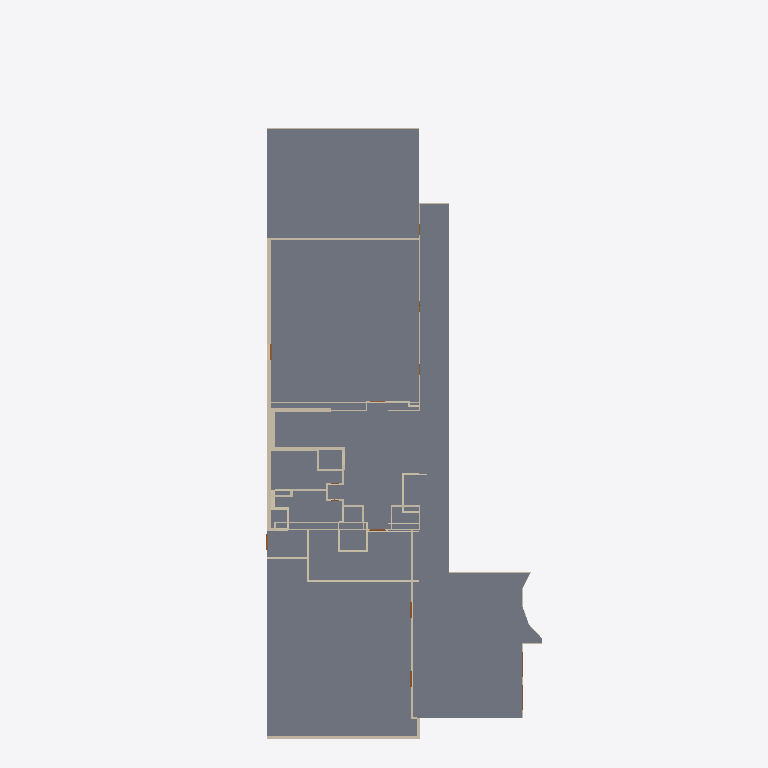
Plan cut of the same IFC building model at storey 'BuildingStorey_517cm' (level 5.17 m, cut at 6.57 m), seen from above with north up, elements coloured by IFC class (only those large enough to see are counted): 47 walls (beige), 27 slabs (grey), 5 doors (brown). Cut surfaces are drawn darker.
Extent 47.3 m × 80.8 m × 22.4 m (x, y, z). Storeys (5): BuildingStorey_-595cm at -5.95 m; BuildingStorey_5cm at 0.05 m; BuildingStorey_517cm at 5.17 m; BuildingStorey_1029cm at 10.29 m; BuildingStorey_1558cm at 15.58 m. Elements (379): 219 IfcWall, 88 IfcSlab, 47 IfcDoor, 24 IfcRoof, 1 IfcWindow.

HEADER;
FILE_DESCRIPTION(('ViewDefinition [DesignTransferView_V1.0]','RevitIdentifiers [ContentGUID: , VersionGUID: 91aad4f8-1b33-43cb-af05-3da3c981c527, NumberOfSaves: 128]','CoordinateReference [CoordinateBase: Shared Coordinates, ProjectSite: Default Site]'),'2;1');
FILE_NAME('DigitMan_Model_POLIMI-Edificio10_IFC_DesignTransferView.ifc','2024-10-23T17:15:47+01:00',(''),(''),'ODA SDAI 22.12','Autodesk Revit 23.1.50.23 (ITA) - IFC 23.4.0.0','');
FILE_SCHEMA(('IFC4'));
ENDSEC;
DATA;
#27=IFCPROJECT('3$gs5SJ4XC4fi69G$dtmE9',#18,'',$,$,'','',(#22),#99675);
#55=IFCSITE('3$gs5SJ4XC4fi69G$dtmEB',#18,'Default',$,$,#54,$,$,.ELEMENT.,(44,29,18,265686),(11,12,55,490570),0.0,$,$);
#32=IFCBUILDING('3$gs5SJ4XC4fi69G$dtmE8',#18,'Scuola Primaria Piero Calamandrei',$,$,#30,$,'Scuola Primaria Piero Calamandrei',.ELEMENT.,$,$,#31);
#36=IFCBUILDINGSTOREY('18PXJobvfCSviIeLR5hFSi',#18,'BuildingStorey_-595cm',$,'Livello:Livello',#35,$,'BuildingStorey_-595cm',.ELEMENT.,-595.00008);
#40=IFCBUILDINGSTOREY('18PXJobvfCSviIeLR5hFSZ',#18,'BuildingStorey_5cm',$,'Livello:Livello',#39,$,'BuildingStorey_5cm',.ELEMENT.,4.9999392);
#44=IFCBUILDINGSTOREY('18PXJobvfCSviIeLR5hFSY',#18,'BuildingStorey_517cm',$,'Livello:Livello',#43,$,'BuildingStorey_517cm',.ELEMENT.,516.9999312);
#48=IFCBUILDINGSTOREY('18PXJobvfCSviIeLR5hFSX',#18,'BuildingStorey_1029cm',$,'Livello:Livello',#47,$,'BuildingStorey_1029cm',.ELEMENT.,1028.9999232);
#52=IFCBUILDINGSTOREY('09v_v_n4fAFfxJ8nui3e$y',#18,'BuildingStorey_1558cm',$,'Livello:Livello',#51,$,'BuildingStorey_1558cm',.ELEMENT.,1558.0001352000002);
#86106=IFCSLAB('18PXJobvfCSviIeLR5hFOV',#18,'Pavimento:FL_POLIMI-LC_InternalFloor_IH-E:463668',$,'Pavimento:FL_POLIMI-LC_InternalFloor_IH-E',#86063,#86105,'463668',.FLOOR.);
#90230=IFCSLAB('18PXJobvfCSviIeLR5hFm8',#18,'Pavimento:FL_POLIMI-LC_InternalFloor IH-IH:465187',$,'Pavimento:FL_POLIMI-LC_InternalFloor IH-IH',#90214,#90229,'465187',.FLOOR.);
#87845=IFCSLAB('18PXJobvfCSviIeLR5hF3n',#18,'Pavimento:FL_POLIMI-LC_InternalFloor IH-IH:464346',$,'Pavimento:FL_POLIMI-LC_InternalFloor IH-IH',#87822,#87844,'464346',.FLOOR.);
#90290=IFCSLAB('18PXJobvfCSviIeLR5hFmN',#18,'Pavimento:FL_POLIMI-LC_InternalFloor IH-IH:465212',$,'Pavimento:FL_POLIMI-LC_InternalFloor IH-IH',#90274,#90289,'465212',.FLOOR.);
#88269=IFCSLAB('18PXJobvfCSviIeLR5hFD6',#18,'Pavimento:FL_POLIMI-LC_InternalFloor IH-IH:464493',$,'Pavimento:FL_POLIMI-LC_InternalFloor IH-IH',#88210,#88268,'464493',.FLOOR.);
#87983=IFCSLAB('18PXJobvfCSviIeLR5hFCv',#18,'Pavimento:FL_POLIMI-LC_InternalFloor IH-IH:464402',$,'Pavimento:FL_POLIMI-LC_InternalFloor IH-IH',#87956,#87982,'464402',.FLOOR.);
#86368=IFCSLAB('18PXJobvfCSviIeLR5hFRD',#18,'Pavimento:FL_POLIMI-LC_InternalFloor_IH-E:463846',$,'Pavimento:FL_POLIMI-LC_InternalFloor_IH-E',#86352,#86367,'463846',.FLOOR.);
#90541=IFCSLAB('18PXJobvfCSviIeLR5hFoZ',#18,'Pavimento:FL_POLIMI-LC_InternalFloor_IH-IH_Toilet:465288',$,'Pavimento:FL_POLIMI-LC_InternalFloor_IH-IH_Toilet',#90514,#90540,'465288',.FLOOR.);
#90857=IFCSLAB('18PXJobvfCSviIeLR5hFyk',#18,'Pavimento:Default:465413',$,'Pavimento:Default',#90841,#90856,'465413',.FLOOR.);
#90674=IFCSLAB('18PXJobvfCSviIeLR5hFoS',#18,'Pavimento:FL_POLIMI-LC_InternalFloor_IH-IH_Toilet:465335',$,'Pavimento:FL_POLIMI-LC_InternalFloor_IH-IH_Toilet',#90643,#90673,'465335',.FLOOR.);
#88870=IFCSLAB('18PXJobvfCSviIeLR5hF9L',#18,'Pavimento:FL_POLIMI-LC_InternalFloor IH-IH:464766',$,'Pavimento:FL_POLIMI-LC_InternalFloor IH-IH',#88854,#88869,'464766',.FLOOR.);
#87663=IFCSLAB('18PXJobvfCSviIeLR5hF2V',#18,'Pavimento:FL_POLIMI-LC_InternalFloor IH-IH:464308',$,'Pavimento:FL_POLIMI-LC_InternalFloor IH-IH',#87647,#87662,'464308',.FLOOR.);
#88168=IFCSLAB('18PXJobvfCSviIeLR5hFD$',#18,'Pavimento:FL_POLIMI-LC_InternalFloor IH-IH:464468',$,'Pavimento:FL_POLIMI-LC_InternalFloor IH-IH',#88145,#88167,'464468',.FLOOR.);
#31168=IFCWALL('18PXJobvfCSviIeLR5hFSL',#18,'Muro di base:WL_POLIMI-LC_EW02:463422',$,'Muro di base:WL_POLIMI-LC_EW02',#31142,#31167,'463422',.NOTDEFINED.);
#90350=IFCSLAB('18PXJobvfCSviIeLR5hFna',#18,'Pavimento:Default:465231',$,'Pavimento:Default',#90334,#90349,'465231',.FLOOR.);
#89050=IFCSLAB('18PXJobvfCSviIeLR5hFAS',#18,'Pavimento:FL_POLIMI-LC_InternalFloor IH-IH:464823',$,'Pavimento:FL_POLIMI-LC_InternalFloor IH-IH',#89034,#89049,'464823',.FLOOR.);
#28645=IFCWALL('18PXJobvfCSviIeLR5hFSP',#18,'Muro di base:WL_POLIMI-LC_EW01:463410',$,'Muro di base:WL_POLIMI-LC_EW01',#28617,#28644,'463410',.NOTDEFINED.);
#90470=IFCSLAB('18PXJobvfCSviIeLR5hFnU',#18,'Pavimento:Default:465269',$,'Pavimento:Default',#90454,#90469,'465269',.FLOOR.);
#46319=IFCWALL('18PXJobvfCSviIeLR5hFTO',#18,'Muro di base:WL_POLIMI-LC_IW02:463475',$,'Muro di base:WL_POLIMI-LC_IW02',#46307,#46318,'463475',.NOTDEFINED.);
#89357=IFCSLAB('18PXJobvfCSviIeLR5hFqz',#18,'Pavimento:FL_POLIMI-LC_InternalFloor IH-IH:464918',$,'Pavimento:FL_POLIMI-LC_InternalFloor IH-IH',#89334,#89356,'464918',.FLOOR.);
#36416=IFCWALL('18PXJobvfCSviIeLR5hFTc',#18,'Muro di base:WL_POLIMI-LC_EW03:463437',$,'Muro di base:WL_POLIMI-LC_EW03',#36393,#36415,'463437',.NOTDEFINED.);
#67318=IFCWALL('18PXJobvfCSviIeLR5hFVm',#18,'Muro di base:WL_POLIMI-LC_IW02:463579',$,'Muro di base:WL_POLIMI-LC_IW02',#67299,#67317,'463579',.NOTDEFINED.);
#89110=IFCSLAB('18PXJobvfCSviIeLR5hFBc',#18,'Pavimento:Default:464845',$,'Pavimento:Default',#89094,#89109,'464845',.FLOOR.);
#88041=IFCSLAB('18PXJobvfCSviIeLR5hFCV',#18,'Pavimento:FL_POLIMI-LC_InternalFloor IH-IH:464436',$,'Pavimento:FL_POLIMI-LC_InternalFloor IH-IH',#88025,#88040,'464436',.FLOOR.);
#89720=IFCSLAB('18PXJobvfCSviIeLR5hFs$',#18,'Pavimento:FL_POLIMI-LC_InternalFloor_IH-IH_Toilet:465044',$,'Pavimento:FL_POLIMI-LC_InternalFloor_IH-IH_Toilet',#89704,#89719,'465044',.FLOOR.);
#67400=IFCWALL('18PXJobvfCSviIeLR5hFVt',#18,'Muro di base:WL_POLIMI-LC_IW01:463580',$,'Muro di base:WL_POLIMI-LC_IW01',#67380,#67399,'463580',.NOTDEFINED.);
#40871=IFCWALL('18PXJobvfCSviIeLR5hFTF',#18,'Muro di base:WL_POLIMI-LC_IW02:463460',$,'Muro di base:WL_POLIMI-LC_IW02',#40859,#40870,'463460',.NOTDEFINED.);
#90739=IFCSLAB('18PXJobvfCSviIeLR5hFpq',#18,'Pavimento:FL_POLIMI-LC_InternalFloor_IH-IH_Toilet:465375',$,'Pavimento:FL_POLIMI-LC_InternalFloor_IH-IH_Toilet',#90716,#90738,'465375',.FLOOR.);
#36243=IFCWALL('18PXJobvfCSviIeLR5hFTW',#18,'Muro di base:WL_POLIMI-LC_EW02:463435',$,'Muro di base:WL_POLIMI-LC_EW02',#36218,#36242,'463435',.NOTDEFINED.);
#67844=IFCWALL('18PXJobvfCSviIeLR5hFVA',#18,'Muro di base:WL_POLIMI-LC_IW01:463585',$,'Muro di base:WL_POLIMI-LC_IW01',#67825,#67843,'463585',.NOTDEFINED.);
#89812=IFCSLAB('18PXJobvfCSviIeLR5hFsF',#18,'Pavimento:Default:465060',$,'Pavimento:Default',#89789,#89811,'465060',.FLOOR.);
#33500=IFCWALL('18PXJobvfCSviIeLR5hFTf',#18,'Muro di base:WL_POLIMI-LC_CurtainWall:463426',$,'Muro di base:WL_POLIMI-LC_CurtainWall',#33476,#33499,'463426',.NOTDEFINED.);
#89230=IFCSLAB('18PXJobvfCSviIeLR5hFBO',#18,'Pavimento:FL_POLIMI-LC_InternalFloor IH-IH:464883',$,'Pavimento:FL_POLIMI-LC_InternalFloor IH-IH',#89214,#89229,'464883',.FLOOR.);
#48867=IFCWALL('18PXJobvfCSviIeLR5hFTH',#18,'Muro di base:WL_POLIMI-LC_CurtainWall150:463482',$,'Muro di base:WL_POLIMI-LC_CurtainWall150',#48855,#48866,'463482',.NOTDEFINED.);
#36331=IFCWALL('18PXJobvfCSviIeLR5hFTd',#18,'Muro di base:WL_POLIMI-LC_EW02:463436',$,'Muro di base:WL_POLIMI-LC_EW02',#36305,#36330,'463436',.NOTDEFINED.);
#90050=IFCSLAB('18PXJobvfCSviIeLR5hFtR',#18,'Pavimento:Default:465136',$,'Pavimento:Default',#90034,#90049,'465136',.FLOOR.);
#67237=IFCWALL('18PXJobvfCSviIeLR5hFVn',#18,'Muro di base:WL_POLIMI-LC_IW03:463578',$,'Muro di base:WL_POLIMI-LC_IW03',#67225,#67236,'463578',.NOTDEFINED.);
#62616=IFCWALL('18PXJobvfCSviIeLR5hFUO',#18,'Muro di base:WL_POLIMI-LC_IW03:463539',$,'Muro di base:WL_POLIMI-LC_IW03',#62604,#62615,'463539',.NOTDEFINED.);
#22138=IFCWALL('18PXJobvfCSviIeLR5hFSp',#18,'Muro di base:WL_POLIMI-LC_CurtainWall150:463384',$,'Muro di base:WL_POLIMI-LC_CurtainWall150',#22110,#22137,'463384',.NOTDEFINED.);
#41359=IFCWALL('18PXJobvfCSviIeLR5hFTD',#18,'Muro di base:WL_POLIMI-LC_IW02:463462',$,'Muro di base:WL_POLIMI-LC_IW02',#41046,#41358,'463462',.NOTDEFINED.);
#37549=IFCWALL('18PXJobvfCSviIeLR5hFTz',#18,'Muro di base:WL_POLIMI-LC_EW03:463446',$,'Muro di base:WL_POLIMI-LC_EW03',#37321,#37548,'463446',.NOTDEFINED.);
#65626=IFCWALL('18PXJobvfCSviIeLR5hFVf',#18,'Muro di base:WL_POLIMI-LC_IW02:463554',$,'Muro di base:WL_POLIMI-LC_IW02',#65614,#65625,'463554',.NOTDEFINED.);
#67735=IFCWALL('18PXJobvfCSviIeLR5hFVB',#18,'Muro di base:WL_POLIMI-LC_IW05_Toilet:463584',$,'Muro di base:WL_POLIMI-LC_IW05_Toilet',#67723,#67734,'463584',.NOTDEFINED.);
#51694=IFCWALL('18PXJobvfCSviIeLR5hFUj',#18,'Muro di base:WL_POLIMI-LC_FC300:463494',$,'Muro di base:WL_POLIMI-LC_FC300',#51682,#51693,'463494',.NOTDEFINED.);
#68146=IFCWALL('18PXJobvfCSviIeLR5hFVE',#18,'Muro di base:WL_POLIMI-LC_IW06_Toilet:463589',$,'Muro di base:WL_POLIMI-LC_IW06_Toilet',#68134,#68145,'463589',.NOTDEFINED.);
#90110=IFCSLAB('18PXJobvfCSviIeLR5hFme',#18,'Pavimento:FL_POLIMI-LC_InternalFloor IH-IH:465155',$,'Pavimento:FL_POLIMI-LC_InternalFloor IH-IH',#90094,#90109,'465155',.FLOOR.);
#90599=IFCSLAB('18PXJobvfCSviIeLR5hFoC',#18,'Pavimento:FL_POLIMI-LC_InternalFloor_IH-IH_Toilet:465319',$,'Pavimento:FL_POLIMI-LC_InternalFloor_IH-IH_Toilet',#90583,#90598,'465319',.FLOOR.);
#45976=IFCWALL('18PXJobvfCSviIeLR5hFT5',#18,'Muro di base:WL_POLIMI-LC_IW02:463470',$,'Muro di base:WL_POLIMI-LC_IW02',#45964,#45975,'463470',.NOTDEFINED.);
#90797=IFCSLAB('18PXJobvfCSviIeLR5hFpU',#18,'Pavimento:FL_POLIMI-LC_InternalFloor IH-IH:465397',$,'Pavimento:FL_POLIMI-LC_InternalFloor IH-IH',#90781,#90796,'465397',.FLOOR.);
#30449=IFCWALL('18PXJobvfCSviIeLR5hFSV',#18,'Muro di base:WL_POLIMI-LC_EW01:463412',$,'Muro di base:WL_POLIMI-LC_EW01',#30425,#30448,'463412',.NOTDEFINED.);
#43600=IFCWALL('18PXJobvfCSviIeLR5hFT2',#18,'Muro di base:WL_POLIMI-LC_IW02:463465',$,'Muro di base:WL_POLIMI-LC_IW02',#43588,#43599,'463465',.NOTDEFINED.);
#56646=IFCWALL('18PXJobvfCSviIeLR5hFUp',#18,'Muro di base:WL_POLIMI-LC_IW02:463512',$,'Muro di base:WL_POLIMI-LC_IW02',#56634,#56645,'463512',.NOTDEFINED.);
#67513=IFCWALL('18PXJobvfCSviIeLR5hFVs',#18,'Muro di base:WL_POLIMI-LC_FC300:463581',$,'Muro di base:WL_POLIMI-LC_FC300',#67494,#67512,'463581',.NOTDEFINED.);
#40985=IFCWALL('18PXJobvfCSviIeLR5hFTE',#18,'Muro di base:WL_POLIMI-LC_IW02:463461',$,'Muro di base:WL_POLIMI-LC_IW02',#40973,#40984,'463461',.NOTDEFINED.);
#45903=IFCWALL('18PXJobvfCSviIeLR5hFT6',#18,'Muro di base:WL_POLIMI-LC_IW02:463469',$,'Muro di base:WL_POLIMI-LC_IW02',#45891,#45902,'463469',.NOTDEFINED.);
#67587=IFCWALL('18PXJobvfCSviIeLR5hFVr',#18,'Muro di base:WL_POLIMI-LC_FC300:463582',$,'Muro di base:WL_POLIMI-LC_FC300',#67575,#67586,'463582',.NOTDEFINED.);
#46049=IFCWALL('18PXJobvfCSviIeLR5hFT4',#18,'Muro di base:WL_POLIMI-LC_IW02:463471',$,'Muro di base:WL_POLIMI-LC_IW02',#46037,#46048,'463471',.NOTDEFINED.);
#54528=IFCWALL('18PXJobvfCSviIeLR5hFUw',#18,'Muro di base:WL_POLIMI-LC_IW04:463505',$,'Muro di base:WL_POLIMI-LC_IW04',#54516,#54527,'463505',.NOTDEFINED.);
#67992=IFCWALL('18PXJobvfCSviIeLR5hFV8',#18,'Muro di base:WL_POLIMI-LC_IW05_Toilet:463587',$,'Muro di base:WL_POLIMI-LC_IW05_Toilet',#67980,#67991,'463587',.NOTDEFINED.);
#67661=IFCWALL('18PXJobvfCSviIeLR5hFVq',#18,'Muro di base:WL_POLIMI-LC_FC300:463583',$,'Muro di base:WL_POLIMI-LC_FC300',#67649,#67660,'463583',.NOTDEFINED.);
#81449=IFCWALL('18PXJobvfCSviIeLR5hFOs',#18,'Muro di base:WL_POLIMI-LC_FC300:463645',$,'Muro di base:WL_POLIMI-LC_FC300',#81237,#81448,'463645',.NOTDEFINED.);
#51620=IFCWALL('18PXJobvfCSviIeLR5hFUk',#18,'Muro di base:WL_POLIMI-LC_IW03:463493',$,'Muro di base:WL_POLIMI-LC_IW03',#51608,#51619,'463493',.NOTDEFINED.);
#65480=IFCWALL('18PXJobvfCSviIeLR5hFVh',#18,'Muro di base:WL_POLIMI-LC_IW02:463552',$,'Muro di base:WL_POLIMI-LC_IW02',#65468,#65479,'463552',.NOTDEFINED.);
#56720=IFCWALL('18PXJobvfCSviIeLR5hFUo',#18,'Muro di base:WL_POLIMI-LC_FC300:463513',$,'Muro di base:WL_POLIMI-LC_FC300',#56708,#56719,'463513',.NOTDEFINED.);
#28527=IFCDOOR('18PXJobvfCSviIeLR5hFSR',#18,'Doors_ExtDbl_Flush:DR_5486x6400cm-2shutters:463408',$,'Doors_ExtDbl_Flush:DR_5486x6400cm-2shutters',#97819,#28523,'463408',209.99988479999996,179.99994479999978,.DOOR.,.DOUBLE_DOOR_SINGLE_SWING.,$);
#33659=IFCWALL('18PXJobvfCSviIeLR5hFTl',#18,'Muro di base:WL_POLIMI-LC_EW02:463428',$,'Muro di base:WL_POLIMI-LC_EW02',#33647,#33658,'463428',.NOTDEFINED.);
#33342=IFCDOOR('18PXJobvfCSviIeLR5hFSK',#18,'Doors_ExtDbl_Flush:DR_5486x6400cm-2shutters:463423',$,'Doors_ExtDbl_Flush:DR_5486x6400cm-2shutters',#97902,#33338,'463423',209.99988479999996,179.99994479999984,.DOOR.,.DOUBLE_DOOR_SINGLE_SWING.,$);
#48466=IFCDOOR('18PXJobvfCSviIeLR5hFTV',#18,'Doors_ExtDbl_Flush:DR_5486x6400cm-2shutters:463476',$,'Doors_ExtDbl_Flush:DR_5486x6400cm-2shutters',#98133,#48462,'463476',209.99988479999996,179.99994479999978,.DOOR.,.DOUBLE_DOOR_SINGLE_SWING.,$);
#48515=IFCDOOR('18PXJobvfCSviIeLR5hFTU',#18,'Doors_ExtDbl_Flush:DR_5486x6400cm-2shutters:463477',$,'Doors_ExtDbl_Flush:DR_5486x6400cm-2shutters',#98154,#48511,'463477',209.99988479999996,179.99994480000063,.DOOR.,.DOUBLE_DOOR_SINGLE_SWING.,$);
#54816=IFCDOOR('18PXJobvfCSviIeLR5hFU_',#18,'Doors_ExtDbl_Flush:DR_5486x6400cm-2shutters:463509',$,'Doors_ExtDbl_Flush:DR_5486x6400cm-2shutters',#98321,#54812,'463509',209.99988479999996,179.99994479999978,.DOOR.,.DOUBLE_DOOR_SINGLE_SWING.,$);
#51273=IFCWALL('18PXJobvfCSviIeLR5hFUh',#18,'Muro di base:WL_POLIMI-LC_IW03:463488',$,'Muro di base:WL_POLIMI-LC_IW03',#51261,#51272,'463488',.NOTDEFINED.);
#67163=IFCWALL('18PXJobvfCSviIeLR5hFVo',#18,'Muro di base:WL_POLIMI-LC_IW03:463577',$,'Muro di base:WL_POLIMI-LC_IW03',#67145,#67162,'463577',.NOTDEFINED.);
#21946=IFCWALL('18PXJobvfCSviIeLR5hFSz',#18,'Muro di base:WL_POLIMI-LC_CurtainWall150:463382',$,'Muro di base:WL_POLIMI-LC_CurtainWall150',#21921,#21945,'463382',.NOTDEFINED.);
#51830=IFCWALL('18PXJobvfCSviIeLR5hFUZ',#18,'Muro di base:WL_POLIMI-LC_IW04:463496',$,'Muro di base:WL_POLIMI-LC_IW04',#51818,#51829,'463496',.NOTDEFINED.);
#54602=IFCWALL('18PXJobvfCSviIeLR5hFUv',#18,'Muro di base:WL_POLIMI-LC_IW04:463506',$,'Muro di base:WL_POLIMI-LC_IW04',#54590,#54601,'463506',.NOTDEFINED.);
#65553=IFCWALL('18PXJobvfCSviIeLR5hFVg',#18,'Muro di base:WL_POLIMI-LC_IW03:463553',$,'Muro di base:WL_POLIMI-LC_IW03',#65541,#65552,'463553',.NOTDEFINED.);
#65858=IFCWALL('18PXJobvfCSviIeLR5hFVk',#18,'Muro di base:WL_POLIMI-LC_IW02:463557',$,'Muro di base:WL_POLIMI-LC_IW02',#65846,#65857,'463557',.NOTDEFINED.);
#81176=IFCWALL('18PXJobvfCSviIeLR5hFOt',#18,'Muro di base:WL_POLIMI-LC_FC300:463644',$,'Muro di base:WL_POLIMI-LC_FC300',#81164,#81175,'463644',.NOTDEFINED.);
#81515=IFCWALL('18PXJobvfCSviIeLR5hFOr',#18,'Muro di base:WL_POLIMI-LC_IW05_Toilet:463646',$,'Muro di base:WL_POLIMI-LC_IW05_Toilet',#81503,#81514,'463646',.NOTDEFINED.);
ENDSEC;
